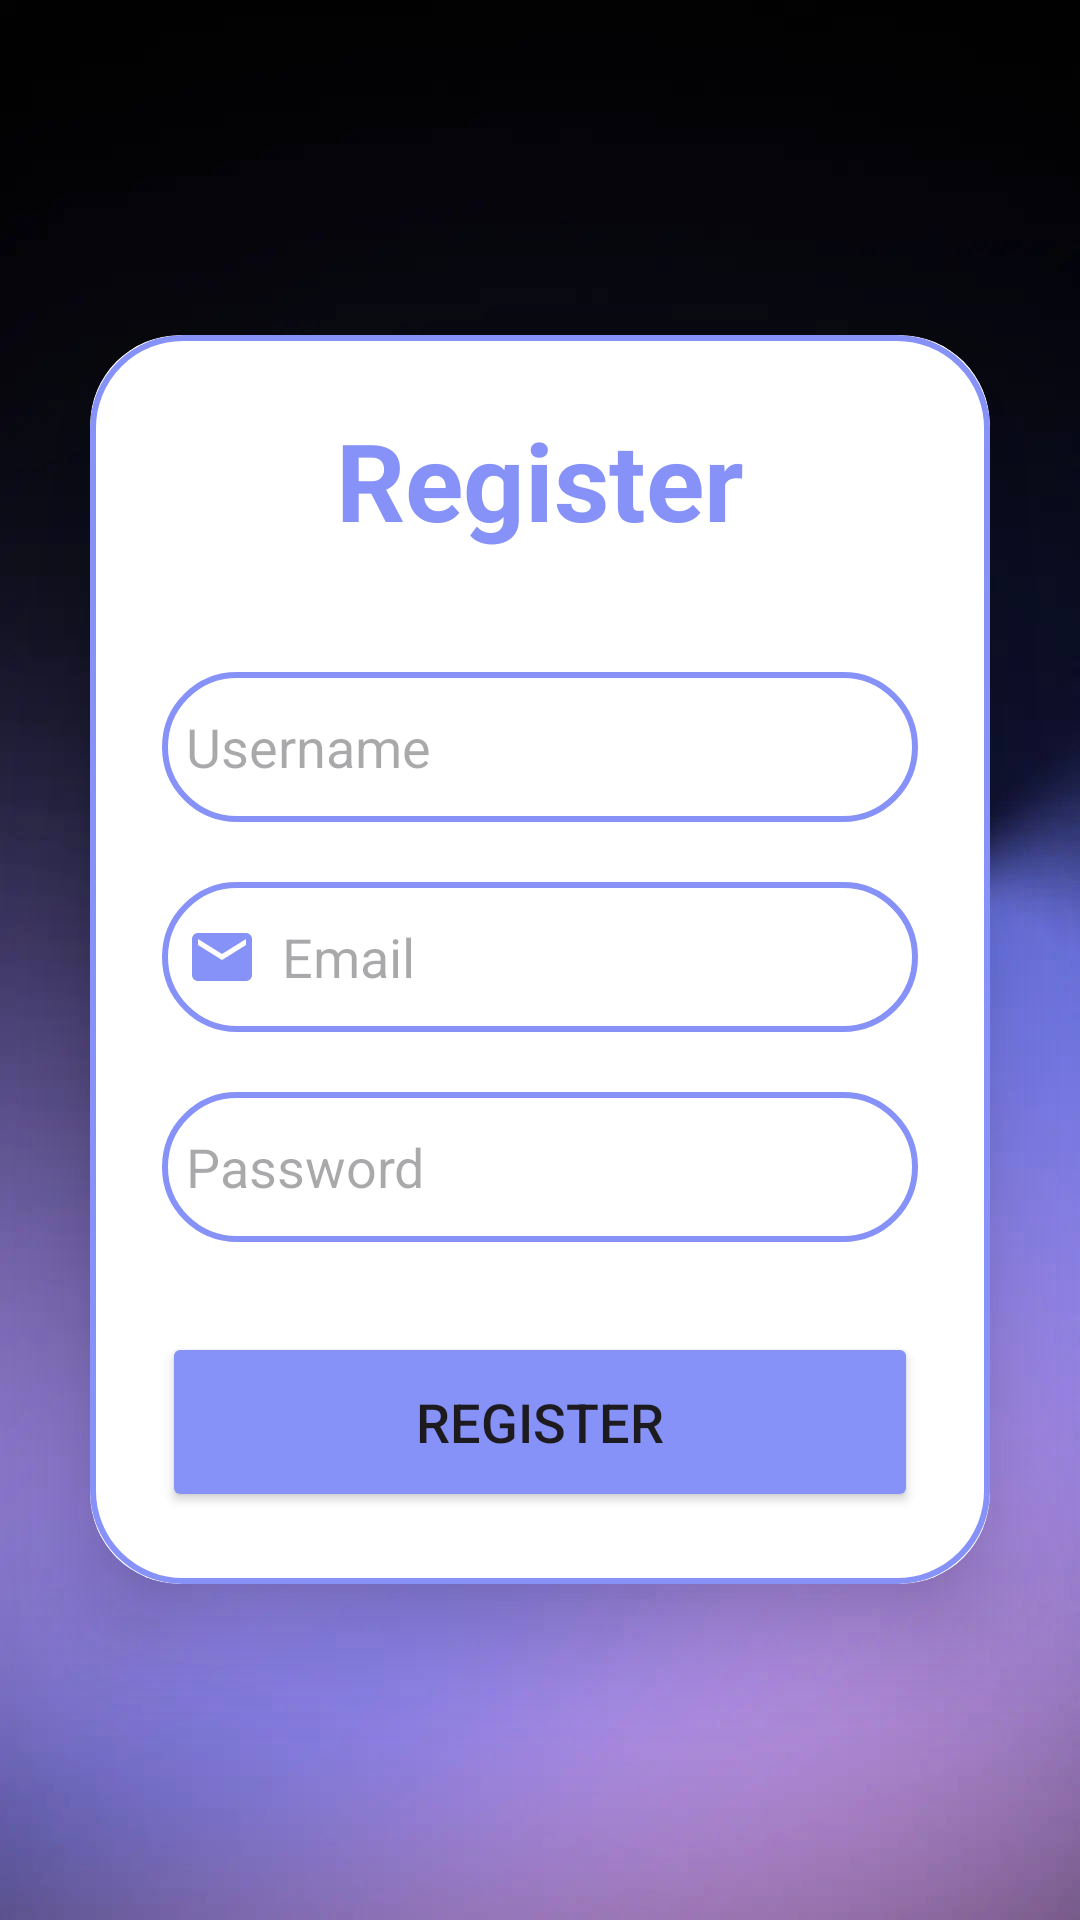

Layout XML and referenced resources for this Android screen:
<!-- AndroidManifest.xml: application theme Theme.Hbv601g_t8 -->
<!-- res/layout/register.xml -->
<?xml version="1.0" encoding="utf-8"?>
<LinearLayout
    xmlns:android="http://schemas.android.com/apk/res/android"
    android:layout_width="match_parent"
    android:layout_height="match_parent"
    xmlns:tools="http://schemas.android.com/tools"
    xmlns:app="http://schemas.android.com/apk/res-auto"
    android:orientation="vertical"
    android:gravity="center"
    tools:context=".RegisterActivity"
    android:background="@drawable/background">

    <androidx.cardview.widget.CardView
        android:layout_width="match_parent"
        android:layout_height="wrap_content"
        android:layout_margin="30dp"
        app:cardCornerRadius="30dp"
        app:cardElevation="20dp">

        <LinearLayout
            android:layout_width="match_parent"
            android:layout_height="wrap_content"
            android:orientation="vertical"
            android:layout_gravity="center_horizontal"
            android:padding="24dp"
            android:background="@drawable/custom_login">

            <TextView
                android:layout_width="match_parent"
                android:layout_height="wrap_content"
                android:text="Register"
                android:id="@+id/loginText"
                android:textSize="36sp"
                android:textAlignment="center"
                android:textStyle="bold"
                android:textColor="@color/Lavender"/>

            <EditText
                android:layout_width="match_parent"
                android:layout_height="50dp"
                android:id="@+id/username"
                android:background="@drawable/custom_login"
                android:layout_marginTop="40dp"
                android:padding="8dp"
                android:hint="@string/username"
                android:textColor="@color/black"
                android:drawableLeft="@drawable/baseline_account_circle_24"
                android:drawablePadding="8dp"/>

            <EditText
                android:layout_width="match_parent"
                android:layout_height="50dp"
                android:id="@+id/email"
                android:background="@drawable/custom_login"
                android:layout_marginTop="20dp"
                android:padding="8dp"
                android:hint="@string/email"
                android:textColor="@color/black"
                android:inputType="textEmailAddress"
                android:drawableLeft="@drawable/baseline_email_24"
                android:drawablePadding="8dp"/>


            <EditText
                android:layout_width="match_parent"
                android:layout_height="50dp"
                android:id="@+id/password"
                android:background="@drawable/custom_login"
                android:layout_marginTop="20dp"
                android:padding="8dp"
                android:inputType="textPassword"
                android:hint="@string/password"
                android:textColor="@color/black"
                android:drawableStart="@drawable/baseline_lock_24"
                android:drawablePadding="8dp" />

            <Button
                android:layout_width="match_parent"
                android:layout_height="60dp"
                android:text="@string/register"
                android:id="@+id/registerButton"
                android:textSize="18sp"
                android:layout_marginTop="30dp"
                android:backgroundTint="@color/Lavender"
                app:cornerRadius = "20dp"/>


        </LinearLayout>

    </androidx.cardview.widget.CardView>


</LinearLayout>
<!-- resources referenced by this layout -->
<resources>
  <color name="Lavender">#8692f7</color>
  <color name="black">#FF000000</color>
  <!-- drawable background: jpg bitmap (drawable, 34387 bytes) -->
  <!-- drawable baseline_email_24 (drawable) -->
  <vector android:height="24dp" android:tint="#8692f7"
      android:viewportHeight="24" android:viewportWidth="24"
      android:width="24dp" xmlns:android="http://schemas.android.com/apk/res/android">
      <path android:fillColor="@android:color/white" android:pathData="M20,4L4,4c-1.1,0 -1.99,0.9 -1.99,2L2,18c0,1.1 0.9,2 2,2h16c1.1,0 2,-0.9 2,-2L22,6c0,-1.1 -0.9,-2 -2,-2zM20,8l-8,5 -8,-5L4,6l8,5 8,-5v2z"/>
  </vector>
  <!-- drawable custom_login (drawable) -->
  <?xml version="1.0" encoding="utf-8"?>
  <shape xmlns:android="http://schemas.android.com/apk/res/android"
      android:shape="rectangle">
  
      <stroke
          android:width="2dp"
          android:color="@color/Lavender"/>
  
      <corners
          android:radius="30dp"/>
  
  </shape>
  <string name="email">Email</string>
  <string name="password">Password</string>
  <string name="register">Register</string>
  <string name="username">Username</string>
  <style name="Theme.Hbv601g_t8" parent="Base.Theme.Hbv601g_t8" />
  <style name="Base.Theme.Hbv601g_t8" parent="Theme.Material3.DayNight.NoActionBar">
          
          <item name="colorPrimary">@color/almost_black</item>
      </style>
  <color name="almost_black">#06050b</color>
</resources>
